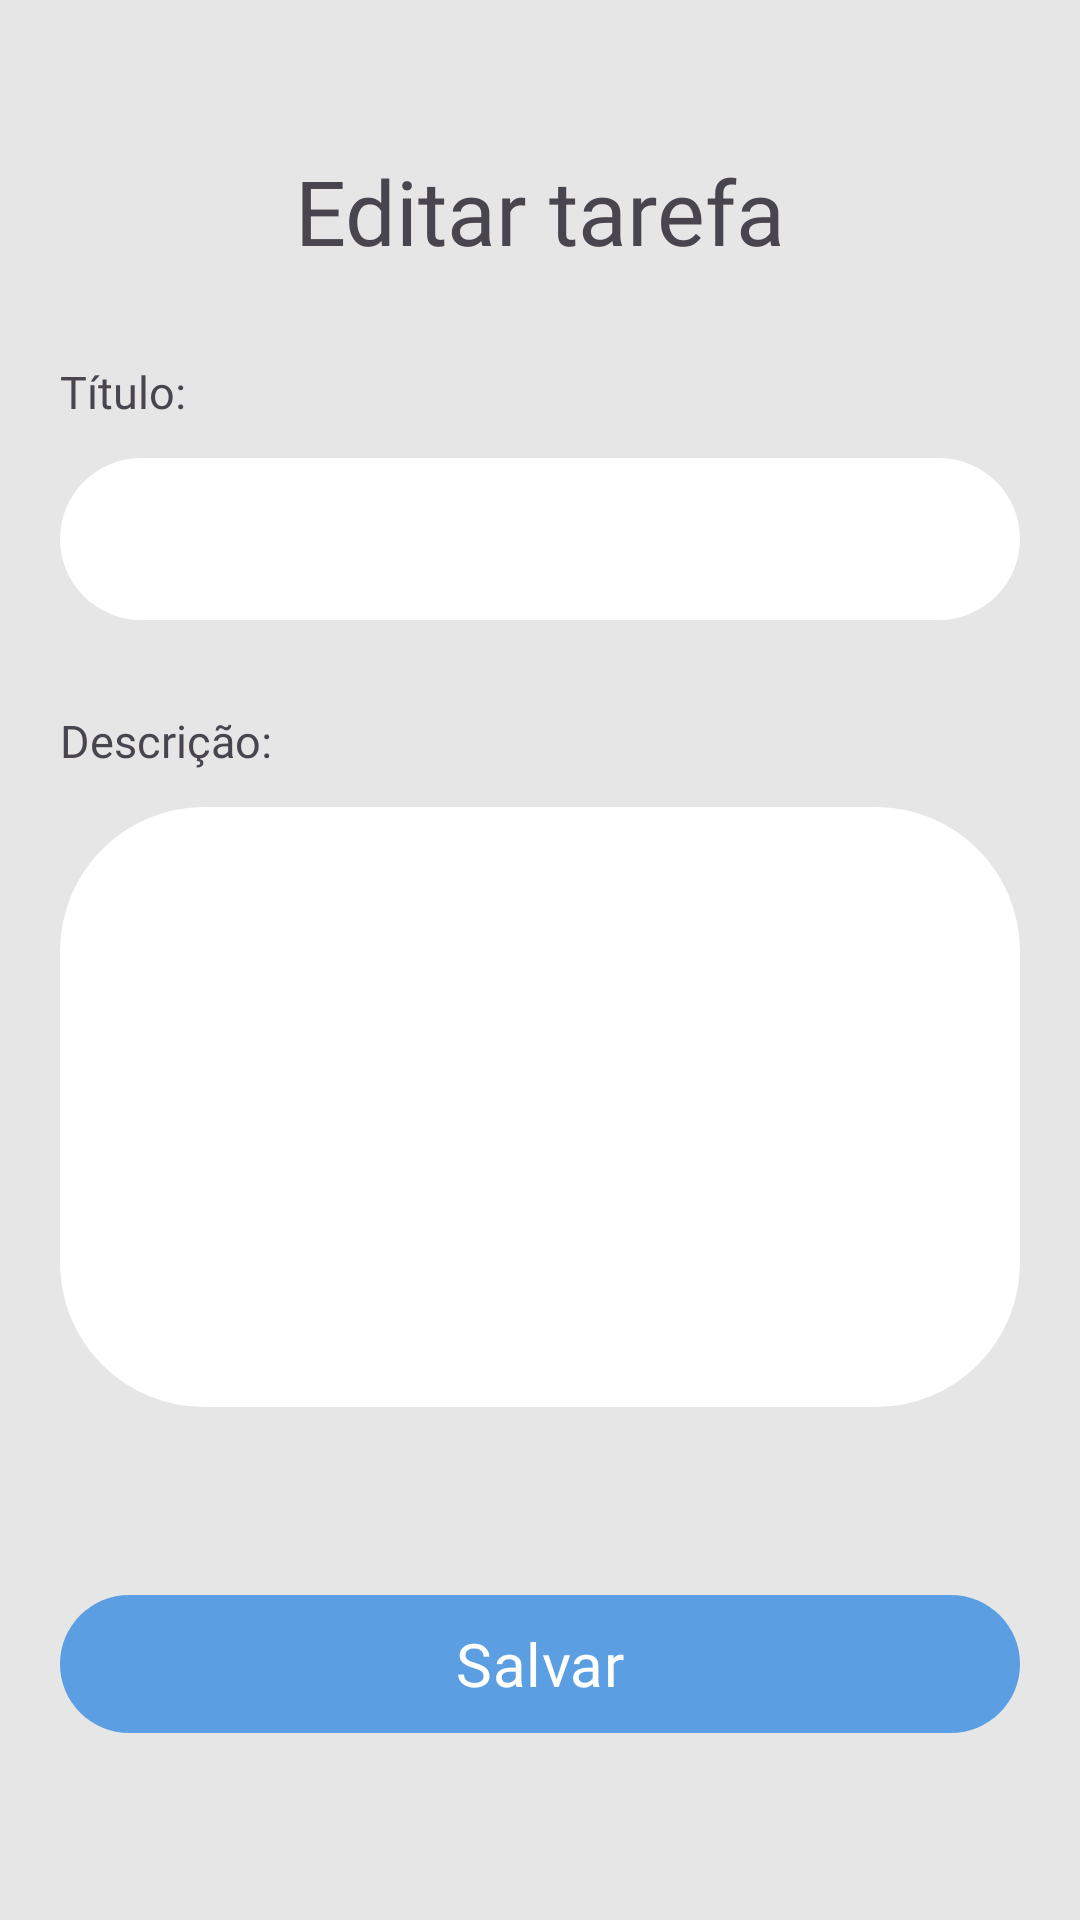

Here is an Android app screen rendered from its layout file. Give the layout XML and the strings, colors and styles it references.
<!-- AndroidManifest.xml: application theme Theme.ProjetoFinalKotlin -->
<!-- res/layout/activity_edit_task.xml -->
<?xml version="1.0" encoding="utf-8"?>
<androidx.constraintlayout.widget.ConstraintLayout xmlns:android="http://schemas.android.com/apk/res/android"
    xmlns:app="http://schemas.android.com/apk/res-auto"
    xmlns:tools="http://schemas.android.com/tools"
    android:layout_width="match_parent"
    android:layout_height="match_parent"
    tools:context=".view.task.EditTaskActivity">

    <com.google.android.material.button.MaterialButton
        android:id="@+id/back_btn"
        android:layout_width="wrap_content"
        android:layout_height="wrap_content"
        android:background="@android:color/transparent"
        app:icon="@drawable/ic_back"
        app:iconSize="24dp"
        app:iconTint="@color/myGray"
        app:layout_constraintBottom_toBottomOf="@id/title_txt"
        app:layout_constraintStart_toStartOf="parent"
        app:layout_constraintTop_toTopOf="@id/title_txt" />

    <TextView
        android:id="@+id/title_txt"
        android:layout_width="wrap_content"
        android:layout_height="wrap_content"
        android:layout_marginTop="50dp"
        android:fontFamily="@font/comic_neue"
        android:text="@string/edit_task_title_txt"
        android:textSize="30sp"
        app:layout_constraintEnd_toEndOf="parent"
        app:layout_constraintStart_toStartOf="parent"
        app:layout_constraintTop_toTopOf="parent" />

    <TextView
        android:id="@+id/task_title_txt"
        android:layout_width="wrap_content"
        android:layout_height="wrap_content"
        android:layout_marginStart="20dp"
        android:layout_marginTop="30dp"
        android:fontFamily="@font/comic_neue"
        android:text="@string/edit_task_title_tv_txt"
        android:textSize="15sp"
        app:layout_constraintStart_toStartOf="parent"
        app:layout_constraintTop_toBottomOf="@id/title_txt" />

    <com.google.android.material.textfield.TextInputLayout
        android:id="@+id/task_title_til"
        android:layout_width="0dp"
        android:layout_height="54dp"
        android:layout_marginHorizontal="20dp"
        android:layout_marginTop="12dp"
        android:background="@drawable/rectangle"
        app:boxStrokeWidth="0dp"
        app:boxStrokeWidthFocused="0dp"
        app:layout_constraintEnd_toEndOf="parent"
        app:layout_constraintStart_toStartOf="parent"
        app:layout_constraintTop_toBottomOf="@id/task_title_txt">

        <com.google.android.material.textfield.TextInputEditText
            android:id="@+id/task_title_tiet"
            android:layout_width="match_parent"
            android:layout_height="wrap_content"
            android:singleLine="true" />
    </com.google.android.material.textfield.TextInputLayout>

    <TextView
        android:id="@+id/task_description_txt"
        android:layout_width="wrap_content"
        android:layout_height="wrap_content"
        android:layout_marginStart="20dp"
        android:layout_marginTop="30dp"
        android:fontFamily="@font/comic_neue"
        android:text="@string/edit_task_description_txt"
        android:textSize="15sp"
        app:layout_constraintStart_toStartOf="parent"
        app:layout_constraintTop_toBottomOf="@id/task_title_til" />

    <com.google.android.material.textfield.TextInputLayout
        android:id="@+id/task_description_til"
        android:layout_width="0dp"
        android:layout_height="200dp"
        android:layout_marginHorizontal="20dp"
        android:layout_marginTop="12dp"
        android:background="@drawable/rectangle"
        app:boxStrokeWidth="0dp"
        app:boxStrokeWidthFocused="0dp"
        app:layout_constraintEnd_toEndOf="parent"
        app:layout_constraintStart_toStartOf="parent"
        app:layout_constraintTop_toBottomOf="@id/task_description_txt">

        <com.google.android.material.textfield.TextInputEditText
            android:id="@+id/task_description_tiet"
            android:layout_width="match_parent"
            android:layout_height="wrap_content" />
    </com.google.android.material.textfield.TextInputLayout>

    <com.google.android.material.button.MaterialButton
        android:id="@+id/save_btn"
        android:layout_width="0dp"
        android:layout_height="54dp"
        android:layout_marginHorizontal="20dp"
        android:elevation="10dp"
        android:fontFamily="@font/comic_neue"
        android:text="@string/edit_task_save_btn_txt"
        android:textAllCaps="false"
        android:textFontWeight="500"
        android:textSize="20sp"
        app:layout_constraintBottom_toBottomOf="parent"
        app:layout_constraintEnd_toEndOf="parent"
        app:layout_constraintStart_toStartOf="parent"
        app:layout_constraintTop_toBottomOf="@+id/task_description_til" />


</androidx.constraintlayout.widget.ConstraintLayout>
<!-- resources referenced by this layout -->
<resources>
  <color name="myGray">#FF707B81</color>
  <!-- drawable rectangle (drawable) -->
  <?xml version="1.0" encoding="utf-8"?>
  <shape xmlns:android="http://schemas.android.com/apk/res/android" android:shape="rectangle">
      <solid android:color="@color/white"/>
      <corners android:radius="48dp" />
  </shape>
  <string name="edit_task_description_txt">Descrição:</string>
  <string name="edit_task_save_btn_txt">Salvar</string>
  <string name="edit_task_title_tv_txt">Título:</string>
  <string name="edit_task_title_txt">Editar tarefa</string>
  <style name="Theme.ProjetoFinalKotlin" parent="Base.Theme.ProjetoFinalKotlin" />
  <color name="white">#FFFFFFFF</color>
  <style name="Base.Theme.ProjetoFinalKotlin" parent="Theme.Material3.DayNight.NoActionBar">
          <item name="colorPrimary">@color/color_primary</item>
          <item name="colorPrimaryVariant">@color/color_primary</item>
          <item name="colorOnPrimary">@color/color_text</item>
  
          <item name="colorSecondary">@color/color_secondary</item>
          <item name="colorSecondaryVariant">@color/color_secondary</item>
          <item name="colorOnSecondary">@color/color_text</item>
  
          <item name="android:windowBackground">@color/color_background</item>
      </style>
  <color name="color_primary">#FF5B9EE1</color>
  <color name="color_text">#FFFFFFFF</color>
  <color name="color_secondary">#004992</color>
  <color name="color_background">#E6E6E6</color>
</resources>
